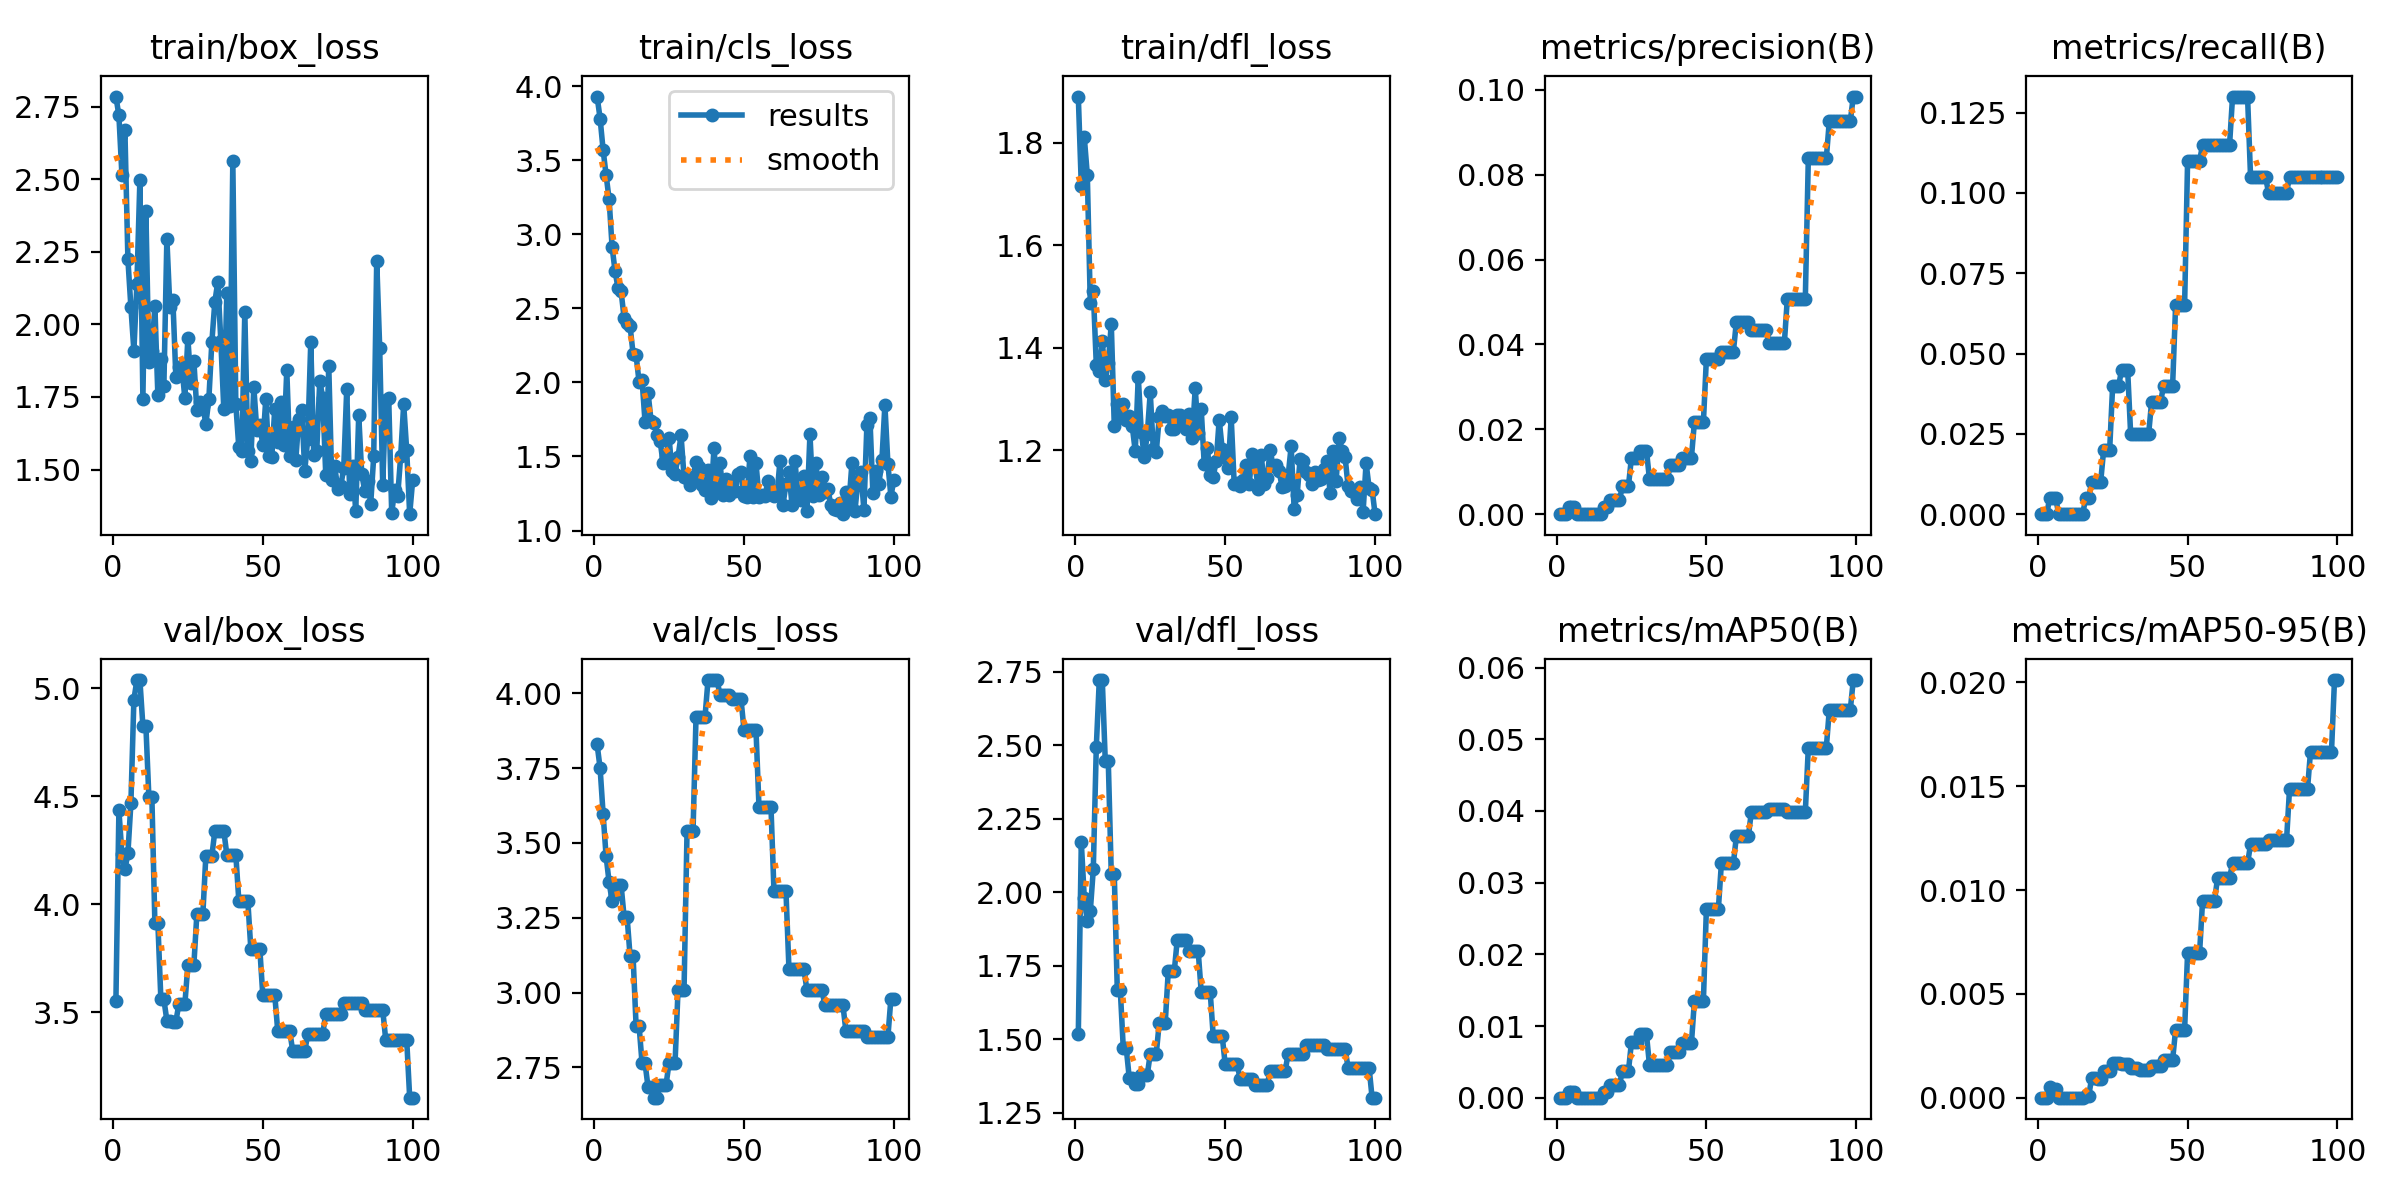

Data behind this chart, as committed beside it:
epoch, time, train/box_loss, train/cls_loss, train/dfl_loss, metrics/precision(B), metrics/recall(B), metrics/mAP50(B), metrics/mAP50-95(B), val/box_loss, val/cls_loss, val/dfl_loss, lr/pg0, lr/pg1, lr/pg2
1, 0.9137, 2.784, 3.931, 1.89, 0, 0, 0, 0, 3.551, 3.829, 1.52, 0.1, 0, 0
2, 1.499, 2.719, 3.782, 1.716, 0, 0, 0, 0, 4.435, 3.75, 2.169, 0.09901, 9.901e-06, 9.901e-06
3, 2.055, 2.516, 3.571, 1.81, 0, 0, 0, 0, 4.231, 3.597, 1.98, 0.09802, 1.9604e-05, 1.9604e-05
4, 2.599, 2.669, 3.4, 1.737, 0.00167, 0.005, 0.00084, 0.00051, 4.16, 3.455, 1.903, 0.09703, 2.9109e-05, 2.9109e-05
5, 3.194, 2.224, 3.238, 1.487, 0.00167, 0.005, 0.00084, 0.00042, 4.234, 3.369, 1.936, 0.09604, 3.8416e-05, 3.8416e-05
6, 3.676, 2.059, 2.916, 1.51, 0.00167, 0.005, 0.00084, 0.00042, 4.467, 3.306, 2.078, 0.09505, 4.7525e-05, 4.7525e-05
7, 4.232, 1.909, 2.75, 1.367, 0, 0, 0, 0, 4.947, 3.325, 2.493, 0.09406, 5.6436e-05, 5.6436e-05
8, 4.769, 2.139, 2.636, 1.355, 0, 0, 0, 0, 5.037, 3.359, 2.721, 0.09307, 6.5149e-05, 6.5149e-05
9, 5.378, 2.497, 2.615, 1.414, 0, 0, 0, 0, 5.037, 3.359, 2.721, 0.09207, 7.3664e-05, 7.3664e-05
10, 5.86, 1.745, 2.436, 1.337, 0, 0, 0, 0, 4.825, 3.253, 2.445, 0.09108, 8.1981e-05, 8.1981e-05
11, 6.478, 2.389, 2.405, 1.37, 0, 0, 0, 0, 4.825, 3.253, 2.445, 0.09009, 9.01e-05, 9.01e-05
12, 7.028, 1.87, 2.379, 1.447, 0, 0, 0, 0, 4.495, 3.121, 2.061, 0.0891, 9.8021e-05, 9.8021e-05
13, 7.555, 1.908, 2.194, 1.247, 0, 0, 0, 0, 4.495, 3.121, 2.061, 0.08811, 0.0001057, 0.0001057
14, 8.094, 2.062, 2.183, 1.291, 0, 0, 0, 0, 3.911, 2.889, 1.669, 0.08711, 0.0001133, 0.0001133
15, 8.649, 1.755, 2.004, 1.265, 0, 0, 0, 0, 3.911, 2.889, 1.669, 0.08612, 0.0001206, 0.0001206
16, 9.172, 1.88, 2.016, 1.29, 0.00167, 0.005, 0.00084, 8e-05, 3.558, 2.763, 1.47, 0.08513, 0.0001277, 0.0001277
17, 9.713, 1.787, 1.731, 1.259, 0.00167, 0.005, 0.00084, 8e-05, 3.558, 2.763, 1.47, 0.08413, 0.0001347, 0.0001347
18, 10.41, 2.295, 1.929, 1.268, 0.00333, 0.01, 0.00175, 0.00094, 3.46, 2.684, 1.368, 0.08314, 0.0001414, 0.0001414
19, 10.94, 2.06, 1.742, 1.247, 0.00333, 0.01, 0.00175, 0.00094, 3.46, 2.684, 1.368, 0.08215, 0.0001479, 0.0001479
20, 11.58, 2.085, 1.725, 1.198, 0.00333, 0.01, 0.00182, 0.00089, 3.456, 2.649, 1.349, 0.08115, 0.0001543, 0.0001543
21, 12.09, 1.818, 1.645, 1.343, 0.00333, 0.01, 0.00182, 0.00089, 3.456, 2.649, 1.349, 0.08016, 0.0001604, 0.0001604
22, 12.7, 1.855, 1.608, 1.236, 0.00667, 0.02, 0.00374, 0.00127, 3.536, 2.692, 1.379, 0.07917, 0.0001663, 0.0001663
23, 13.23, 1.856, 1.456, 1.187, 0.00667, 0.02, 0.00374, 0.00127, 3.536, 2.692, 1.379, 0.07817, 0.0001721, 0.0001721
24, 13.85, 1.745, 1.504, 1.231, 0.00667, 0.02, 0.00374, 0.00127, 3.536, 2.692, 1.379, 0.07718, 0.0001776, 0.0001776
25, 14.4, 1.953, 1.626, 1.313, 0.01333, 0.04, 0.00773, 0.00168, 3.717, 2.765, 1.451, 0.07618, 0.000183, 0.000183
26, 14.95, 1.799, 1.4, 1.203, 0.01333, 0.04, 0.00773, 0.00168, 3.717, 2.765, 1.451, 0.07519, 0.0001881, 0.0001881
27, 15.52, 1.875, 1.385, 1.197, 0.01333, 0.04, 0.00773, 0.00168, 3.717, 2.765, 1.451, 0.07419, 0.0001931, 0.0001931
28, 16.08, 1.705, 1.497, 1.265, 0.015, 0.045, 0.00886, 0.0016, 3.952, 3.01, 1.556, 0.0732, 0.0001978, 0.0001978
29, 16.61, 1.732, 1.643, 1.276, 0.015, 0.045, 0.00886, 0.0016, 3.952, 3.01, 1.556, 0.0722, 0.0002024, 0.0002024
30, 17.13, 1.719, 1.364, 1.268, 0.015, 0.045, 0.00886, 0.0016, 3.952, 3.01, 1.556, 0.07121, 0.0002067, 0.0002067
31, 17.7, 1.657, 1.357, 1.269, 0.00833, 0.025, 0.00461, 0.00144, 4.222, 3.54, 1.731, 0.07021, 0.0002109, 0.0002109
32, 18.24, 1.742, 1.309, 1.242, 0.00833, 0.025, 0.00461, 0.00144, 4.222, 3.54, 1.731, 0.06921, 0.0002149, 0.0002149
33, 18.8, 1.938, 1.362, 1.241, 0.00833, 0.025, 0.00461, 0.00144, 4.222, 3.54, 1.731, 0.06822, 0.0002186, 0.0002186
34, 19.39, 2.077, 1.463, 1.268, 0.00833, 0.025, 0.00462, 0.00135, 4.338, 3.922, 1.838, 0.06722, 0.0002222, 0.0002222
35, 20, 2.147, 1.43, 1.268, 0.00833, 0.025, 0.00462, 0.00135, 4.338, 3.922, 1.838, 0.06623, 0.0002256, 0.0002256
36, 20.58, 1.943, 1.307, 1.254, 0.00833, 0.025, 0.00462, 0.00135, 4.338, 3.922, 1.838, 0.06523, 0.0002287, 0.0002287
37, 21.15, 1.707, 1.272, 1.241, 0.00833, 0.025, 0.00462, 0.00135, 4.338, 3.922, 1.838, 0.06423, 0.0002317, 0.0002317
38, 21.78, 2.107, 1.409, 1.271, 0.01167, 0.035, 0.00636, 0.00152, 4.229, 4.044, 1.799, 0.06323, 0.0002345, 0.0002345
39, 22.36, 1.72, 1.223, 1.225, 0.01167, 0.035, 0.00636, 0.00152, 4.229, 4.044, 1.799, 0.06224, 0.000237, 0.000237
40, 23.06, 2.561, 1.559, 1.321, 0.01167, 0.035, 0.00636, 0.00152, 4.229, 4.044, 1.799, 0.06124, 0.0002394, 0.0002394
41, 23.6, 1.724, 1.274, 1.234, 0.01167, 0.035, 0.00636, 0.00152, 4.229, 4.044, 1.799, 0.06024, 0.0002416, 0.0002416
42, 24.19, 1.576, 1.459, 1.281, 0.01333, 0.04, 0.00756, 0.00182, 4.016, 3.994, 1.661, 0.05924, 0.0002436, 0.0002436
43, 24.75, 1.566, 1.239, 1.173, 0.01333, 0.04, 0.00756, 0.00182, 4.016, 3.994, 1.661, 0.05825, 0.0002454, 0.0002454
44, 25.35, 2.043, 1.35, 1.205, 0.01333, 0.04, 0.00756, 0.00182, 4.016, 3.994, 1.661, 0.05725, 0.0002469, 0.0002469
45, 25.9, 1.564, 1.24, 1.153, 0.01333, 0.04, 0.00756, 0.00182, 4.016, 3.994, 1.661, 0.05625, 0.0002483, 0.0002483
46, 26.54, 1.53, 1.32, 1.149, 0.02167, 0.065, 0.01351, 0.00327, 3.794, 3.979, 1.512, 0.05525, 0.0002495, 0.0002495
47, 27.23, 1.784, 1.268, 1.179, 0.02167, 0.065, 0.01351, 0.00327, 3.794, 3.979, 1.512, 0.05425, 0.0002505, 0.0002505
48, 27.85, 1.637, 1.382, 1.26, 0.02167, 0.065, 0.01351, 0.00327, 3.794, 3.979, 1.512, 0.05325, 0.0002513, 0.0002513
49, 28.5, 1.654, 1.395, 1.202, 0.02167, 0.065, 0.01351, 0.00327, 3.794, 3.979, 1.512, 0.05225, 0.0002519, 0.0002519
50, 29.2, 1.586, 1.235, 1.188, 0.03667, 0.11, 0.02638, 0.00698, 3.577, 3.878, 1.415, 0.05125, 0.0002523, 0.0002523
51, 29.87, 1.744, 1.226, 1.165, 0.03667, 0.11, 0.02638, 0.00698, 3.577, 3.878, 1.415, 0.05025, 0.0002525, 0.0002525
52, 30.48, 1.546, 1.506, 1.264, 0.03667, 0.11, 0.02638, 0.00698, 3.577, 3.878, 1.415, 0.04925, 0.0002525, 0.0002525
53, 31.11, 1.544, 1.226, 1.135, 0.03667, 0.11, 0.02638, 0.00698, 3.577, 3.878, 1.415, 0.04825, 0.0002523, 0.0002523
54, 31.82, 1.71, 1.454, 1.136, 0.03667, 0.11, 0.02638, 0.00698, 3.577, 3.878, 1.415, 0.04725, 0.0002519, 0.0002519
55, 32.51, 1.595, 1.226, 1.13, 0.03833, 0.115, 0.0327, 0.00949, 3.41, 3.62, 1.365, 0.04625, 0.0002513, 0.0002513
56, 33.15, 1.732, 1.24, 1.142, 0.03833, 0.115, 0.0327, 0.00949, 3.41, 3.62, 1.365, 0.04525, 0.0002505, 0.0002505
57, 33.91, 1.585, 1.236, 1.171, 0.03833, 0.115, 0.0327, 0.00949, 3.41, 3.62, 1.365, 0.04425, 0.0002495, 0.0002495
58, 34.58, 1.842, 1.334, 1.135, 0.03833, 0.115, 0.0327, 0.00949, 3.41, 3.62, 1.365, 0.04325, 0.0002483, 0.0002483
59, 35.18, 1.548, 1.274, 1.193, 0.03833, 0.115, 0.0327, 0.00949, 3.41, 3.62, 1.365, 0.04225, 0.000247, 0.000247
60, 35.88, 1.645, 1.23, 1.172, 0.04533, 0.115, 0.03647, 0.01059, 3.318, 3.338, 1.346, 0.04125, 0.0002454, 0.0002454
... 40 more rows
